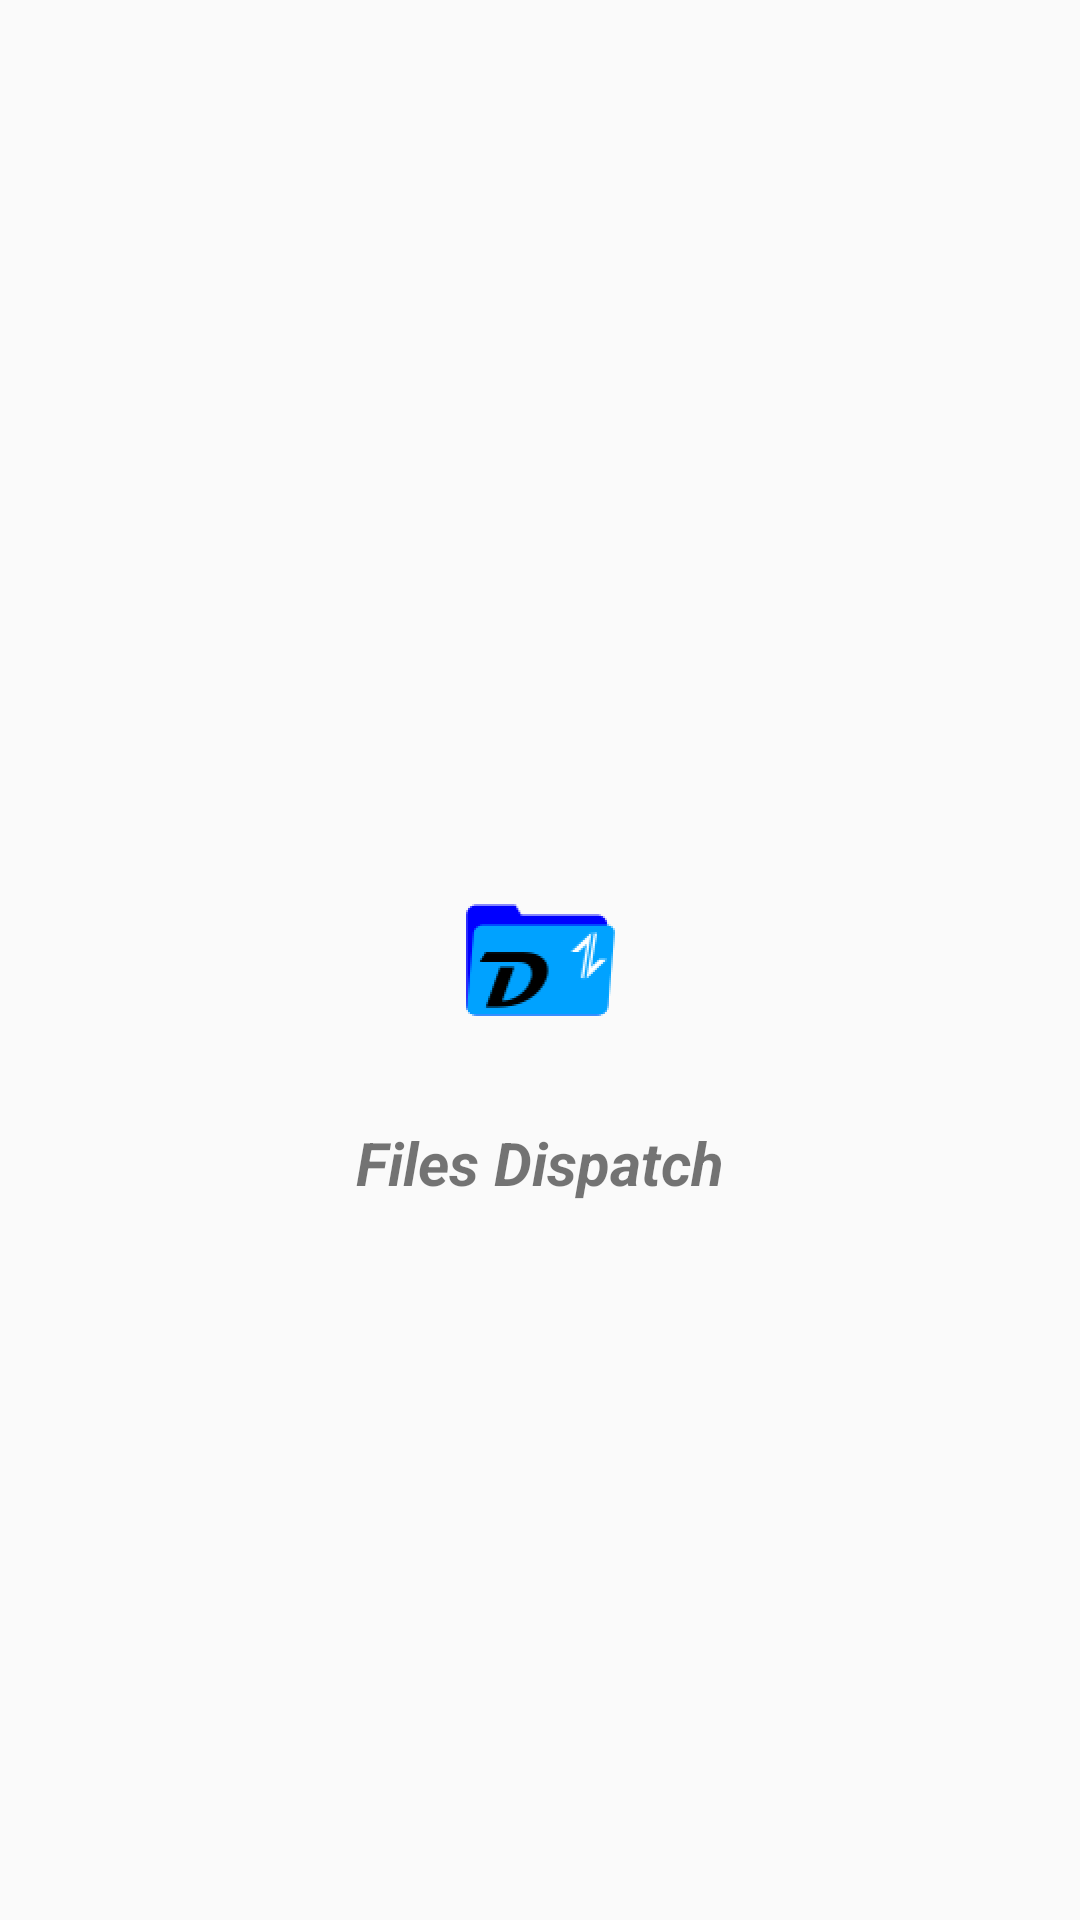

Layout XML and referenced resources for this Android screen:
<!-- AndroidManifest.xml: application theme AppTheme -->
<!-- res/layout/activity_logo.xml -->
<?xml version="1.0" encoding="utf-8"?>
<androidx.constraintlayout.widget.ConstraintLayout xmlns:android="http://schemas.android.com/apk/res/android"
    xmlns:app="http://schemas.android.com/apk/res-auto"
    xmlns:tools="http://schemas.android.com/tools"
    android:layout_width="match_parent"
    android:layout_height="match_parent"
    android:gravity="center"
    tools:context=".Activities.logo">

    <ImageView
        android:id="@+id/imageView2"
        android:layout_width="wrap_content"
        android:layout_height="wrap_content"
        android:src="@mipmap/ic_launcher_foreground"
        app:layout_constraintBottom_toBottomOf="parent"
        app:layout_constraintEnd_toEndOf="@+id/textView2"
        app:layout_constraintStart_toStartOf="@+id/textView2"
        app:layout_constraintTop_toTopOf="parent"
        android:contentDescription="@string/app_name" />

    <TextView
        android:id="@+id/textView2"
        android:layout_width="wrap_content"
        android:layout_height="wrap_content"
        android:text="@string/app_name"
        android:textSize="20sp"
        android:textStyle="italic|bold"
        app:layout_constraintBottom_toBottomOf="parent"
        app:layout_constraintEnd_toEndOf="parent"
        app:layout_constraintStart_toStartOf="parent"
        app:layout_constraintTop_toBottomOf="@+id/imageView2"
        app:layout_constraintVertical_bias="0.0" />
</androidx.constraintlayout.widget.ConstraintLayout>
<!-- resources referenced by this layout -->
<resources>
  <!-- mipmap ic_launcher_foreground: vector/xml drawable (drawable, 2197 chars, omitted) -->
  <string name="app_name" translatable="false">Files Dispatch</string>
  <style name="AppTheme" parent="Theme.AppCompat.DayNight">
          
          <item name="colorPrimary">@color/colorPrimary</item>
          <item name="colorPrimaryDark">@color/colorPrimaryDark</item>
          <item name="colorAccent">@color/colorAccent</item>
      </style>
  <color name="colorPrimary">#02B5C2</color>
  <color name="colorPrimaryDark">#03DAC5</color>
  <color name="colorAccent">#1ECD25</color>
</resources>
